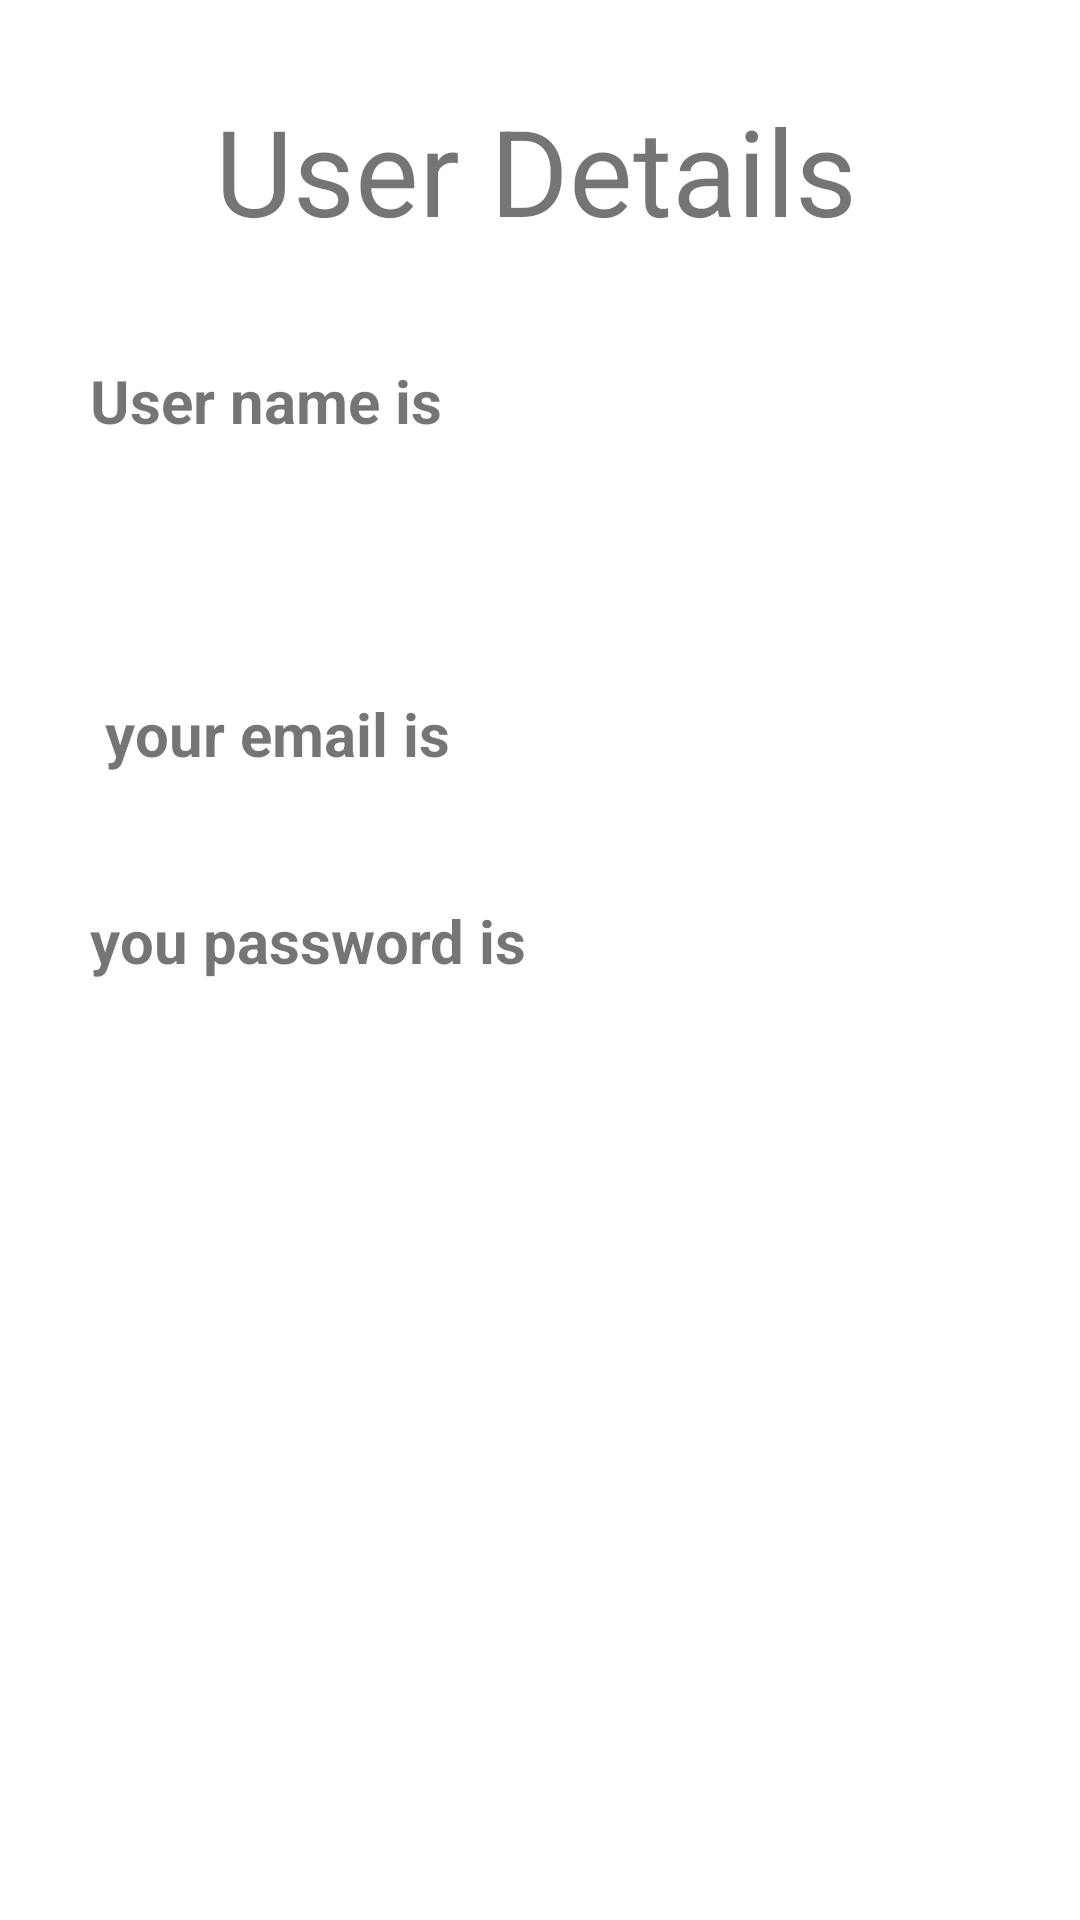

This screen was rendered from an Android layout file. Write that file and the resources it references.
<!-- AndroidManifest.xml: application theme Theme.KitoFood -->
<!-- res/layout/activity_show.xml -->
<?xml version="1.0" encoding="utf-8"?>
<androidx.constraintlayout.widget.ConstraintLayout xmlns:android="http://schemas.android.com/apk/res/android"
    xmlns:app="http://schemas.android.com/apk/res-auto"
    xmlns:tools="http://schemas.android.com/tools"
    android:layout_width="match_parent"
    android:layout_height="match_parent"
    tools:context=".ShowActivity">

    <TextView
        android:id="@+id/st1"
        android:layout_width="wrap_content"
        android:layout_height="wrap_content"
        android:layout_marginLeft="30dp"
        android:layout_marginTop="120dp"
        android:text="@string/user_name_is"
        android:textSize="20sp"
        android:textStyle="bold"
        android:layout_marginRight="170dp"
        app:layout_constraintStart_toStartOf="parent"
        app:layout_constraintTop_toTopOf="parent" />
    <TextView
        android:id="@+id/st2"
        android:layout_width="match_parent"
        android:layout_height="wrap_content"
        android:text="@string/you_password_is"
        android:layout_marginLeft="30dp"
        app:layout_constraintEnd_toEndOf="parent"
        app:layout_constraintHorizontal_bias="0.5"
        app:layout_constraintStart_toStartOf="parent"
        app:layout_constraintTop_toTopOf="parent"
        android:textSize="20sp"
        android:textStyle="bold"
        android:layout_marginTop="300dp"
        android:layout_marginRight="180dp"/>


    <TextView
        android:id="@+id/st3"
        android:layout_width="wrap_content"
        android:layout_height="wrap_content"
        android:layout_marginLeft="30dp"
        android:layout_marginTop="84dp"
        android:layout_marginRight="170dp"
        android:text=" your email is "
        android:textSize="20sp"
        android:textStyle="bold"
        app:layout_constraintEnd_toEndOf="parent"
        app:layout_constraintHorizontal_bias="0.0"
        app:layout_constraintStart_toStartOf="parent"
        app:layout_constraintTop_toBottomOf="@+id/st1" />

    <TextView
        android:id="@+id/mt1"
        android:layout_width="wrap_content"
        android:layout_height="wrap_content"
        android:textSize="20sp"
        android:textStyle="bold"
        android:text=""
        app:layout_constraintBottom_toBottomOf="@+id/st1"
        app:layout_constraintEnd_toEndOf="parent"
        app:layout_constraintStart_toEndOf="@+id/st1"
        app:layout_constraintTop_toTopOf="@+id/st1" />

    <TextView
        android:id="@+id/mt2"
        android:layout_width="wrap_content"
        android:layout_height="wrap_content"
        android:textSize="20sp"
        android:textStyle="bold"
        android:text=""
        app:layout_constraintBottom_toBottomOf="@+id/st3"
        app:layout_constraintEnd_toEndOf="parent"
        app:layout_constraintStart_toEndOf="@+id/st3"
        app:layout_constraintTop_toTopOf="@+id/st3" />

    <TextView
        android:id="@+id/mt3"
        android:layout_width="wrap_content"
        android:layout_height="wrap_content"

        android:textSize="20sp"
        android:textStyle="bold"
        android:text=""
        app:layout_constraintBottom_toBottomOf="@+id/st2"
        app:layout_constraintEnd_toEndOf="parent"
        app:layout_constraintStart_toEndOf="@+id/st2"
        app:layout_constraintTop_toTopOf="@+id/st2" />

    <TextView
        android:id="@+id/textView6"
        android:layout_width="wrap_content"
        android:layout_height="wrap_content"
        android:layout_marginTop="30dp"
        android:text="User Details"
        android:textSize="40sp"
        app:layout_constraintEnd_toEndOf="parent"
        app:layout_constraintHorizontal_bias="0.49"
        app:layout_constraintStart_toStartOf="parent"
        app:layout_constraintTop_toTopOf="parent" />


</androidx.constraintlayout.widget.ConstraintLayout>
<!-- resources referenced by this layout -->
<resources>
  <string name="user_name_is">User name is</string>
  <string name="you_password_is">you password is</string>
  <style name="Theme.KitoFood" parent="Theme.MaterialComponents.DayNight.DarkActionBar">
          
          <item name="colorPrimary">@color/purple_500</item>
          <item name="colorPrimaryVariant">@color/purple_700</item>
          <item name="colorOnPrimary">@color/white</item>
          
          <item name="colorSecondary">@color/teal_200</item>
          <item name="colorSecondaryVariant">@color/teal_700</item>
          <item name="colorOnSecondary">@color/black</item>
          
          <item name="android:statusBarColor" tools:targetApi="l">?attr/colorPrimaryVariant</item>
          
      </style>
  <color name="purple_500">#e07c24</color>
  <color name="purple_700">#c96b19</color>
  <color name="white">#FFFFFFFF</color>
  <color name="teal_200">#FF03DAC5</color>
  <color name="teal_700">#FF018786</color>
  <color name="black">#FF000000</color>
</resources>
